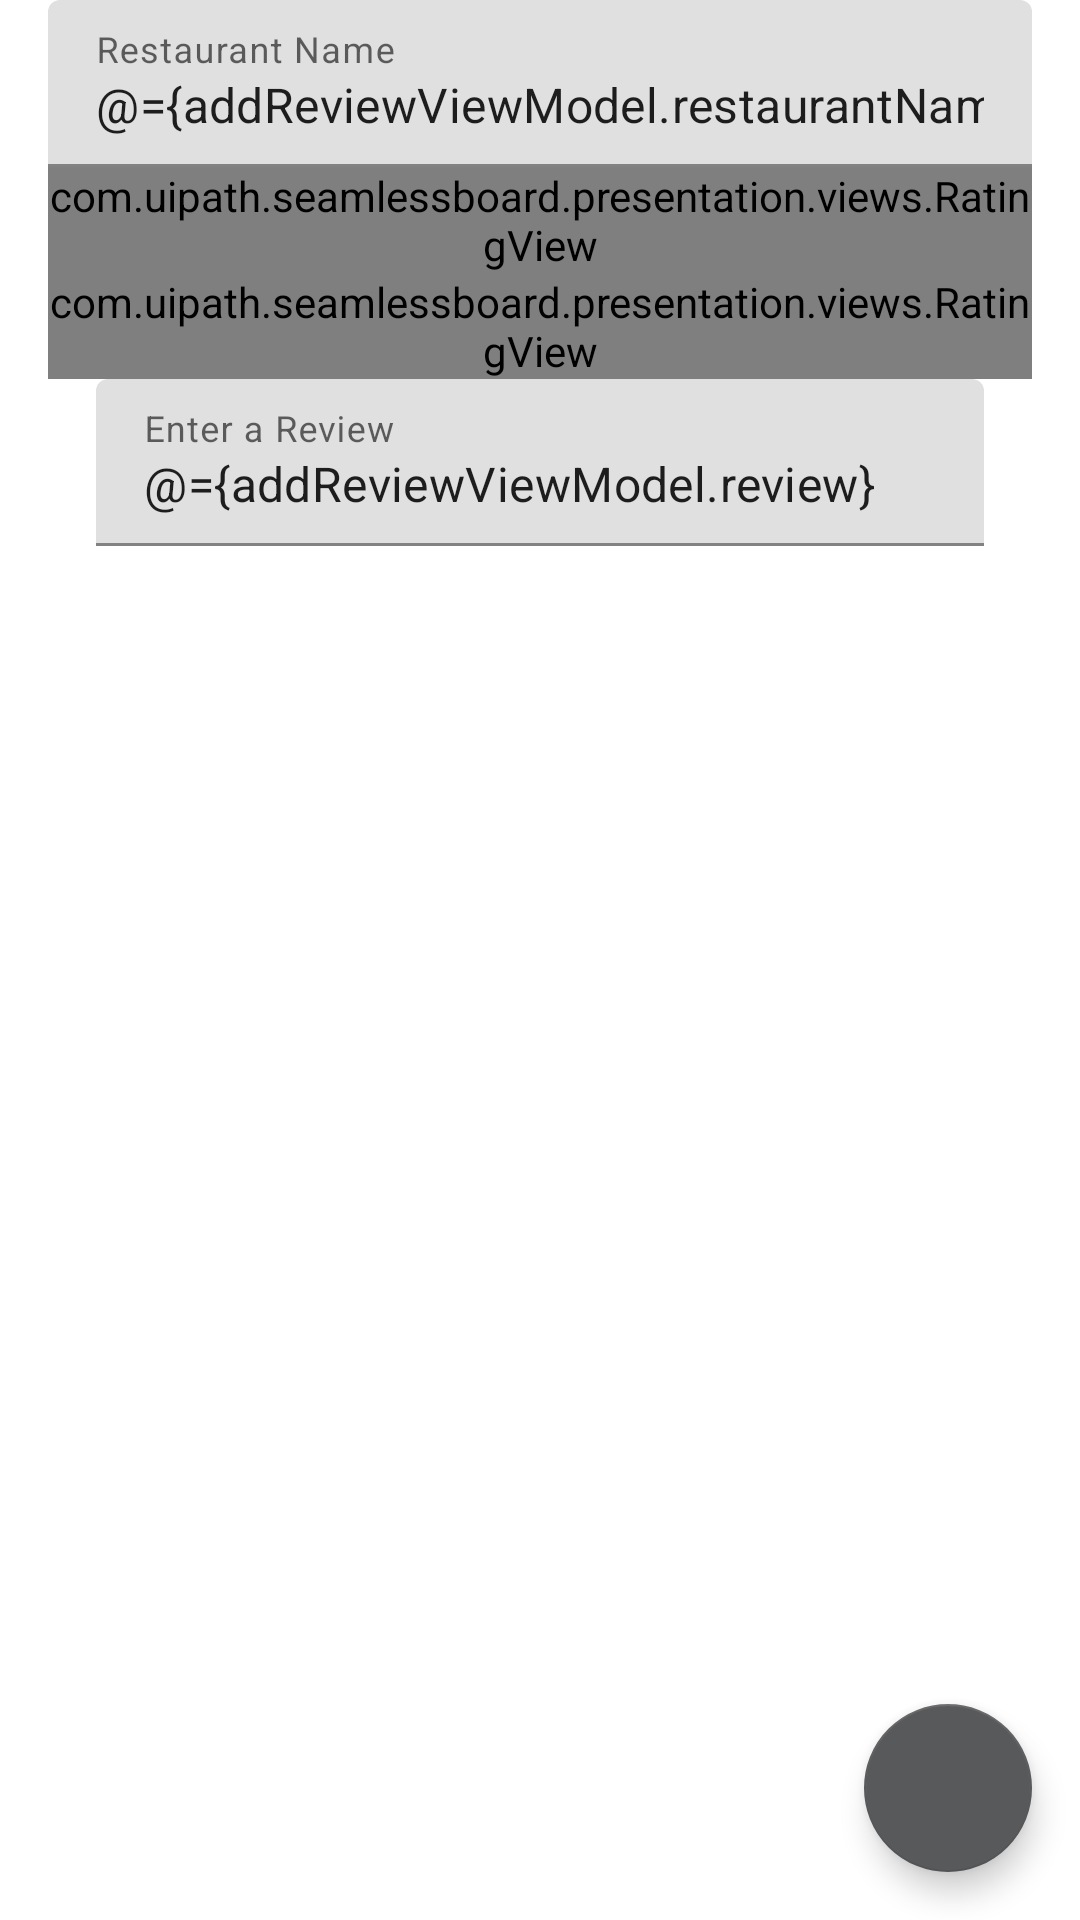

Layout XML and referenced resources for this Android screen:
<!-- AndroidManifest.xml: application theme AppTheme -->
<!-- res/layout/activity_add_review.xml -->
<?xml version="1.0" encoding="utf-8"?>
<layout xmlns:tools="http://schemas.android.com/tools">

    <data>

        <variable
            name="addReviewViewModel"
            type="com.uipath.seamlessboard.presentation.addreview.AddReviewViewModel" />

    </data>

    <androidx.constraintlayout.widget.ConstraintLayout xmlns:android="http://schemas.android.com/apk/res/android"
        xmlns:app="http://schemas.android.com/apk/res-auto"
        android:layout_width="match_parent"
        android:layout_height="match_parent">

        <com.google.android.material.textfield.TextInputLayout
            android:id="@+id/nameInputLayout"
            android:layout_width="0dp"
            android:layout_height="wrap_content"
            android:layout_marginStart="16dp"
            android:layout_marginEnd="16dp"
            android:hint="@string/name"
            app:layout_constraintEnd_toEndOf="parent"
            app:layout_constraintStart_toStartOf="parent"
            app:layout_constraintTop_toTopOf="parent">

            <com.google.android.material.textfield.TextInputEditText
                android:id="@+id/nameEditText"
                android:layout_width="match_parent"
                android:layout_height="wrap_content"
                android:imeOptions="actionDone"
                android:inputType="textPersonName"
                android:text="@={addReviewViewModel.restaurantName}" />

        </com.google.android.material.textfield.TextInputLayout>

        <com.uipath.seamlessboard.presentation.views.RatingView
            android:id="@+id/foodReviewRatingView"
            android:layout_width="0dp"
            android:layout_height="wrap_content"
            android:layout_marginStart="16dp"
            android:layout_marginEnd="16dp"
            app:layout_constraintEnd_toEndOf="parent"
            app:layout_constraintStart_toStartOf="parent"
            app:layout_constraintTop_toBottomOf="@id/nameInputLayout"
            app:rating="@={addReviewViewModel.foodRating}"
            app:text="@string/food" />

        <com.uipath.seamlessboard.presentation.views.RatingView
            android:id="@+id/deliveryReviewRatingView"
            android:layout_width="0dp"
            android:layout_height="wrap_content"
            android:layout_marginStart="16dp"
            android:layout_marginEnd="16dp"
            app:layout_constraintEnd_toEndOf="parent"
            app:layout_constraintStart_toStartOf="parent"
            app:layout_constraintTop_toBottomOf="@id/foodReviewRatingView"
            app:rating="@={addReviewViewModel.deliveryRating}"
            app:text="@string/delivery" />

        <com.google.android.material.textfield.TextInputLayout
            android:id="@+id/reviewInputLayout"
            android:layout_width="0dp"
            android:layout_height="wrap_content"
            android:layout_marginStart="16dp"
            android:layout_marginEnd="16dp"
            android:importantForAutofill="noExcludeDescendants"
            app:layout_constraintEnd_toEndOf="parent"
            app:layout_constraintStart_toStartOf="parent"
            app:layout_constraintTop_toBottomOf="@id/deliveryReviewRatingView"
            tools:targetApi="o">

            <com.google.android.material.textfield.TextInputEditText
                android:id="@+id/reviewEditText"
                android:layout_width="match_parent"
                android:layout_height="wrap_content"
                android:layout_marginStart="16dp"
                android:layout_marginEnd="16dp"
                android:hint="@string/enter_a_review"
                android:imeOptions="actionDone"
                android:inputType="text|textMultiLine"
                android:text="@={addReviewViewModel.review}" />

        </com.google.android.material.textfield.TextInputLayout>

        <com.google.android.material.floatingactionbutton.FloatingActionButton
            android:id="@+id/saveFab"
            android:layout_width="wrap_content"
            android:layout_height="wrap_content"
            android:layout_marginEnd="16dp"
            android:layout_marginBottom="16dp"
            android:onClick="@{() -> addReviewViewModel.onSaveClicked()}"
            app:layout_constraintBottom_toBottomOf="parent"
            app:layout_constraintEnd_toEndOf="parent"
            app:srcCompat="@drawable/ic_done" />

    </androidx.constraintlayout.widget.ConstraintLayout>

</layout>
<!-- resources referenced by this layout -->
<resources>
  <string name="delivery">Delivery</string>
  <string name="enter_a_review">Enter a Review</string>
  <string name="food">Food</string>
  <string name="name">Restaurant Name</string>
  <style name="AppTheme" parent="Theme.MaterialComponents.DayNight.NoActionBar">
          <item name="colorPrimary">@color/blue</item>
          <item name="colorPrimaryDark">@color/blue_dark</item>
          <item name="colorAccent">@color/gray</item>
          <item name="colorPrimaryVariant">@color/blue_dark</item>
          <item name="colorOnPrimary">@color/white</item>
          <item name="colorSecondary">@color/gray</item>
          <item name="colorSecondaryVariant">@color/gray_dark</item>
          <item name="colorOnSecondary">@color/white</item>
      </style>
  <color name="blue">#0067DF</color>
  <color name="blue_dark">#003eac</color>
  <color name="gray">#58595B</color>
  <color name="white">#FFFFFF</color>
  <color name="gray_dark">#2f3032</color>
</resources>
